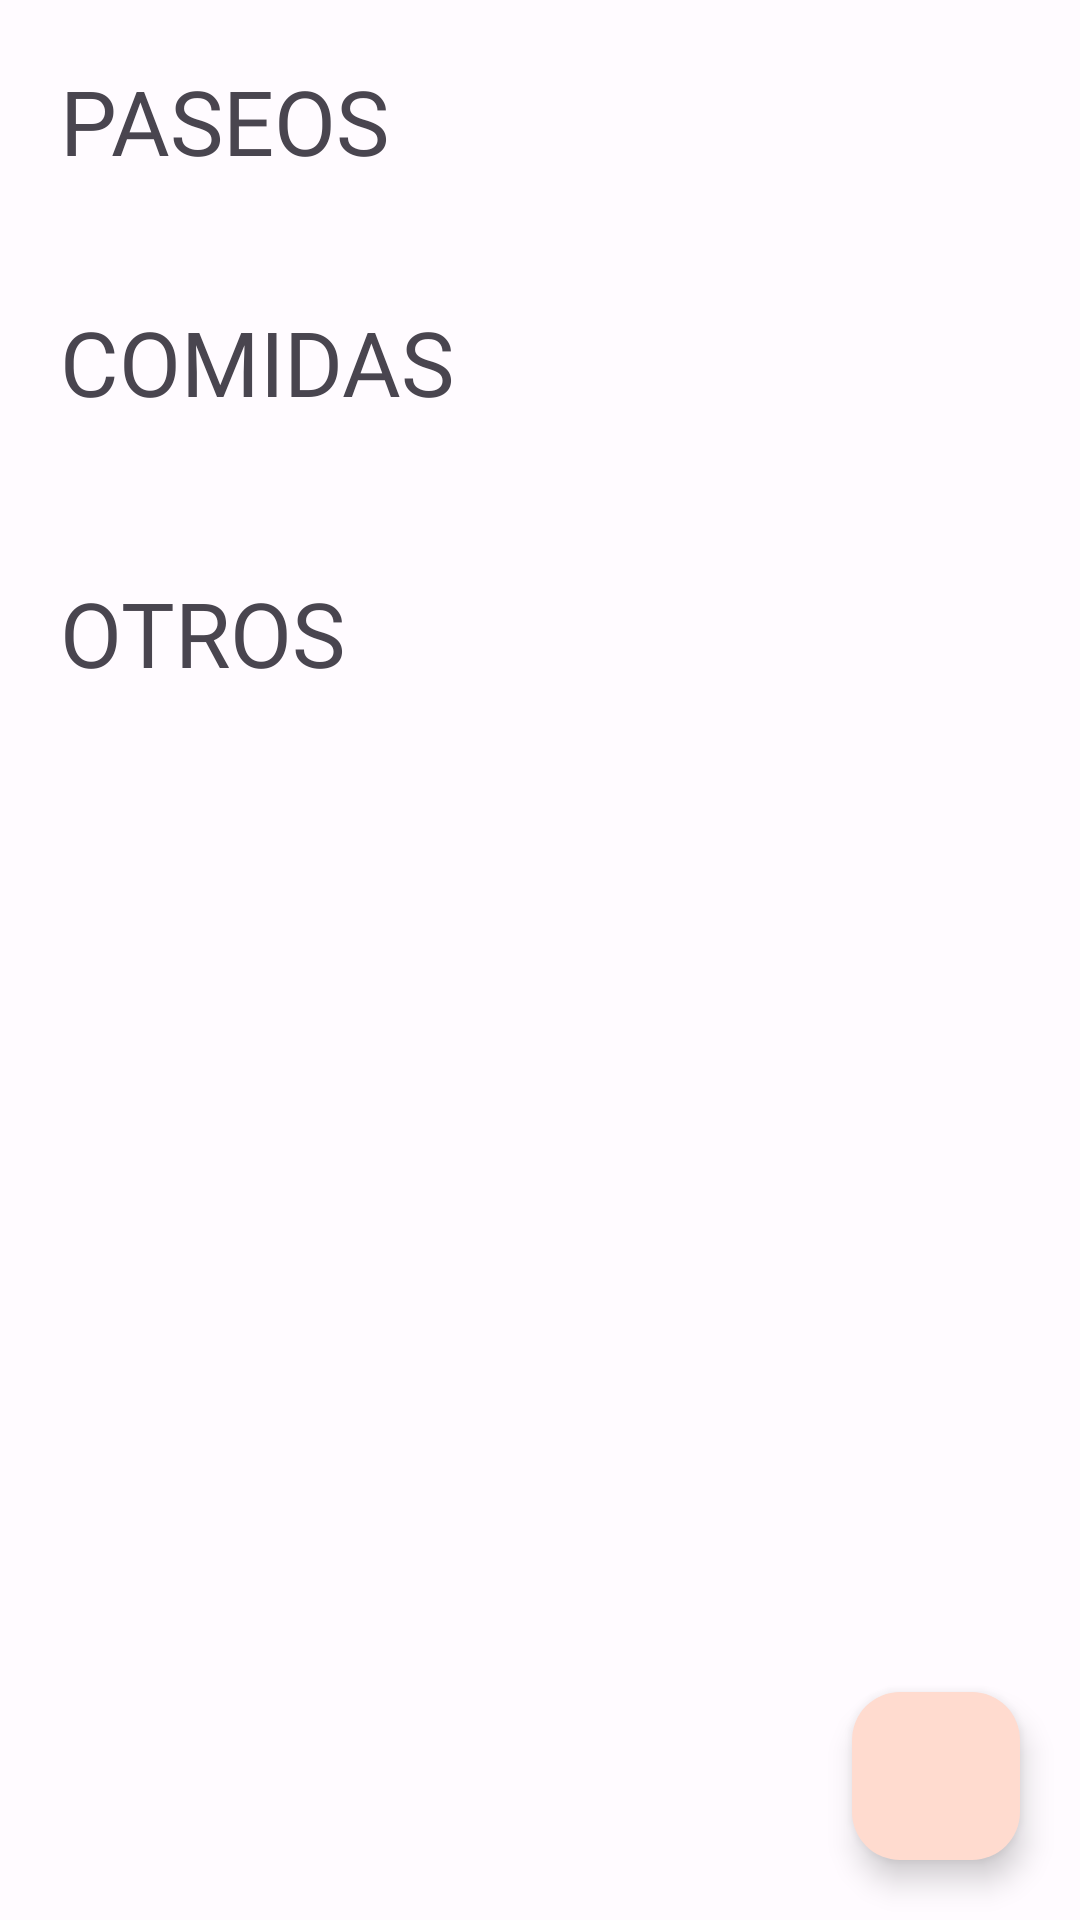

Android layout source for this screen:
<!-- AndroidManifest.xml: application theme AppTheme -->
<!-- res/layout/fragment_agenda.xml -->
<?xml version="1.0" encoding="utf-8"?>
<com.google.android.material.circularreveal.coordinatorlayout.CircularRevealCoordinatorLayout xmlns:android="http://schemas.android.com/apk/res/android"
    xmlns:app="http://schemas.android.com/apk/res-auto"
    xmlns:tools="http://schemas.android.com/tools"
    android:layout_width="match_parent"
    android:layout_height="match_parent">


    <ScrollView
        android:layout_width="match_parent"
        android:layout_height="match_parent"
        tools:context=".view.AgendaFragment">

        <androidx.constraintlayout.widget.ConstraintLayout
            android:layout_width="match_parent"
            android:layout_height="wrap_content"
            android:layout_margin="10dp"
            android:orientation="vertical">

            <TextView
                android:id="@+id/paseo"
                android:layout_width="wrap_content"
                android:layout_height="wrap_content"
                android:fontFamily="@font/quicksand_bold"
                android:padding="10dp"
                android:text="Paseos"
                android:textAllCaps="true"
                android:textSize="30sp"
                app:layout_constraintBottom_toTopOf="@+id/rv_reminderPaseoList"
                app:layout_constraintStart_toStartOf="parent"
                app:layout_constraintTop_toTopOf="parent" />

            <androidx.recyclerview.widget.RecyclerView
                android:id="@+id/rv_reminderPaseoList"
                android:layout_width="match_parent"
                android:layout_height="wrap_content"
                android:layout_margin="10dp"
                app:layout_constraintBottom_toTopOf="@+id/comida"
                app:layout_constraintEnd_toEndOf="parent"
                app:layout_constraintStart_toStartOf="parent"
                app:layout_constraintTop_toBottomOf="@+id/paseo" />

            <TextView
                android:id="@+id/comida"
                android:layout_width="wrap_content"
                android:layout_height="wrap_content"
                android:fontFamily="@font/quicksand_bold"
                android:padding="10dp"
                android:text="Comidas"
                android:textAllCaps="true"
                android:textSize="30sp"
                app:layout_constraintBottom_toTopOf="@+id/rv_reminderComidaList"
                app:layout_constraintStart_toStartOf="parent"
                app:layout_constraintTop_toBottomOf="@+id/rv_reminderPaseoList" />

            <androidx.recyclerview.widget.RecyclerView
                android:id="@+id/rv_reminderComidaList"
                android:layout_width="match_parent"
                android:layout_height="wrap_content"
                android:layout_margin="10dp"
                app:layout_constraintBottom_toTopOf="@+id/otros"
                app:layout_constraintEnd_toEndOf="parent"
                app:layout_constraintStart_toStartOf="parent"
                app:layout_constraintTop_toBottomOf="@+id/comida" />

            <TextView
                android:id="@+id/otros"
                android:layout_width="wrap_content"
                android:layout_height="wrap_content"
                android:layout_marginTop="10dp"
                android:layout_marginBottom="9dp"
                android:fontFamily="@font/quicksand_bold"
                android:padding="10dp"
                android:text="Otros"
                android:textAllCaps="true"
                android:textSize="30sp"
                app:layout_constraintBottom_toTopOf="@+id/rv_reminderOtrosList"
                app:layout_constraintStart_toStartOf="parent"
                app:layout_constraintTop_toBottomOf="@+id/rv_reminderComidaList" />

            <androidx.recyclerview.widget.RecyclerView
                android:id="@+id/rv_reminderOtrosList"
                android:layout_width="match_parent"
                android:layout_height="wrap_content"
                android:layout_margin="10dp"
                app:layout_constraintBottom_toBottomOf="parent"
                app:layout_constraintEnd_toEndOf="parent"
                app:layout_constraintStart_toStartOf="parent"
                app:layout_constraintTop_toBottomOf="@+id/otros" />


        </androidx.constraintlayout.widget.ConstraintLayout>
    </ScrollView>

    <com.google.android.material.floatingactionbutton.FloatingActionButton
        android:id="@+id/floatingAddNotification"
        android:layout_width="wrap_content"
        android:layout_height="wrap_content"
        android:layout_gravity="bottom|end"
        android:layout_margin="20dp"
        android:contentDescription="@string/image_add_notification_text"
        android:src="@drawable/baseline_notification_add_24" />


</com.google.android.material.circularreveal.coordinatorlayout.CircularRevealCoordinatorLayout>
<!-- resources referenced by this layout -->
<resources>
  <string name="image_add_notification_text">Image of Add Notification</string>
  <style name="AppTheme" parent="Theme.Material3.Light.NoActionBar">
          <item name="colorPrimary">@color/md_theme_light_primary</item>
          <item name="colorOnPrimary">@color/md_theme_light_onPrimary</item>
          <item name="colorPrimaryContainer">@color/md_theme_light_primaryContainer</item>
          <item name="colorOnPrimaryContainer">@color/md_theme_light_onPrimaryContainer</item>
          <item name="colorSecondary">@color/md_theme_light_secondary</item>
          <item name="colorOnSecondary">@color/md_theme_light_onSecondary</item>
          <item name="colorSecondaryContainer">@color/md_theme_light_secondaryContainer</item>
          <item name="colorOnSecondaryContainer">@color/md_theme_light_onSecondaryContainer</item>
          <item name="colorTertiary">@color/md_theme_light_tertiary</item>
          <item name="colorOnTertiary">@color/md_theme_light_onTertiary</item>
          <item name="colorTertiaryContainer">@color/md_theme_light_tertiaryContainer</item>
          <item name="colorOnTertiaryContainer">@color/md_theme_light_onTertiaryContainer</item>
          <item name="colorError">@color/md_theme_light_error</item>
          <item name="colorErrorContainer">@color/md_theme_light_errorContainer</item>
          <item name="colorOnError">@color/md_theme_light_onError</item>
          <item name="colorOnErrorContainer">@color/md_theme_light_onErrorContainer</item>
          <item name="android:colorBackground">@color/md_theme_light_background</item>
          <item name="colorOnBackground">@color/md_theme_light_onBackground</item>
          <item name="colorSurface">@color/md_theme_light_surface</item>
          <item name="colorOnSurface">@color/md_theme_light_onSurface</item>
          <item name="colorSurfaceVariant">@color/md_theme_light_surfaceVariant</item>
          <item name="colorOnSurfaceVariant">@color/md_theme_light_onSurfaceVariant</item>
          <item name="colorOutline">@color/md_theme_light_outline</item>
          <item name="colorOnSurfaceInverse">@color/md_theme_light_inverseOnSurface</item>
          <item name="colorSurfaceInverse">@color/md_theme_light_inverseSurface</item>
          <item name="colorPrimaryInverse">@color/md_theme_light_inversePrimary</item>
      </style>
  <color name="md_theme_light_primary">#A83900</color>
  <color name="md_theme_light_onPrimary">#FFFFFF</color>
  <color name="md_theme_light_primaryContainer">#FFDBCF</color>
  <color name="md_theme_light_onPrimaryContainer">#380D00</color>
  <color name="md_theme_light_secondary">#B91D20</color>
  <color name="md_theme_light_onSecondary">#FFFFFF</color>
  <color name="md_theme_light_secondaryContainer">#FFDAD6</color>
  <color name="md_theme_light_onSecondaryContainer">#410003</color>
  <color name="md_theme_light_tertiary">#695E2F</color>
  <color name="md_theme_light_onTertiary">#FFFFFF</color>
  <color name="md_theme_light_tertiaryContainer">#F2E3A8</color>
  <color name="md_theme_light_onTertiaryContainer">#211B00</color>
  <color name="md_theme_light_error">#BA1A1A</color>
  <color name="md_theme_light_errorContainer">#FFDAD6</color>
  <color name="md_theme_light_onError">#FFFFFF</color>
  <color name="md_theme_light_onErrorContainer">#410002</color>
  <color name="md_theme_light_background">#FFFBFF</color>
  <color name="md_theme_light_onBackground">#201A18</color>
  <color name="md_theme_light_surface">#FFFBFF</color>
  <color name="md_theme_light_onSurface">#201A18</color>
  <color name="md_theme_light_surfaceVariant">#F5DED6</color>
  <color name="md_theme_light_onSurfaceVariant">#53433E</color>
  <color name="md_theme_light_outline">#85736D</color>
  <color name="md_theme_light_inverseOnSurface">#FBEEEA</color>
  <color name="md_theme_light_inverseSurface">#362F2C</color>
  <color name="md_theme_light_inversePrimary">#FFB59A</color>
</resources>
